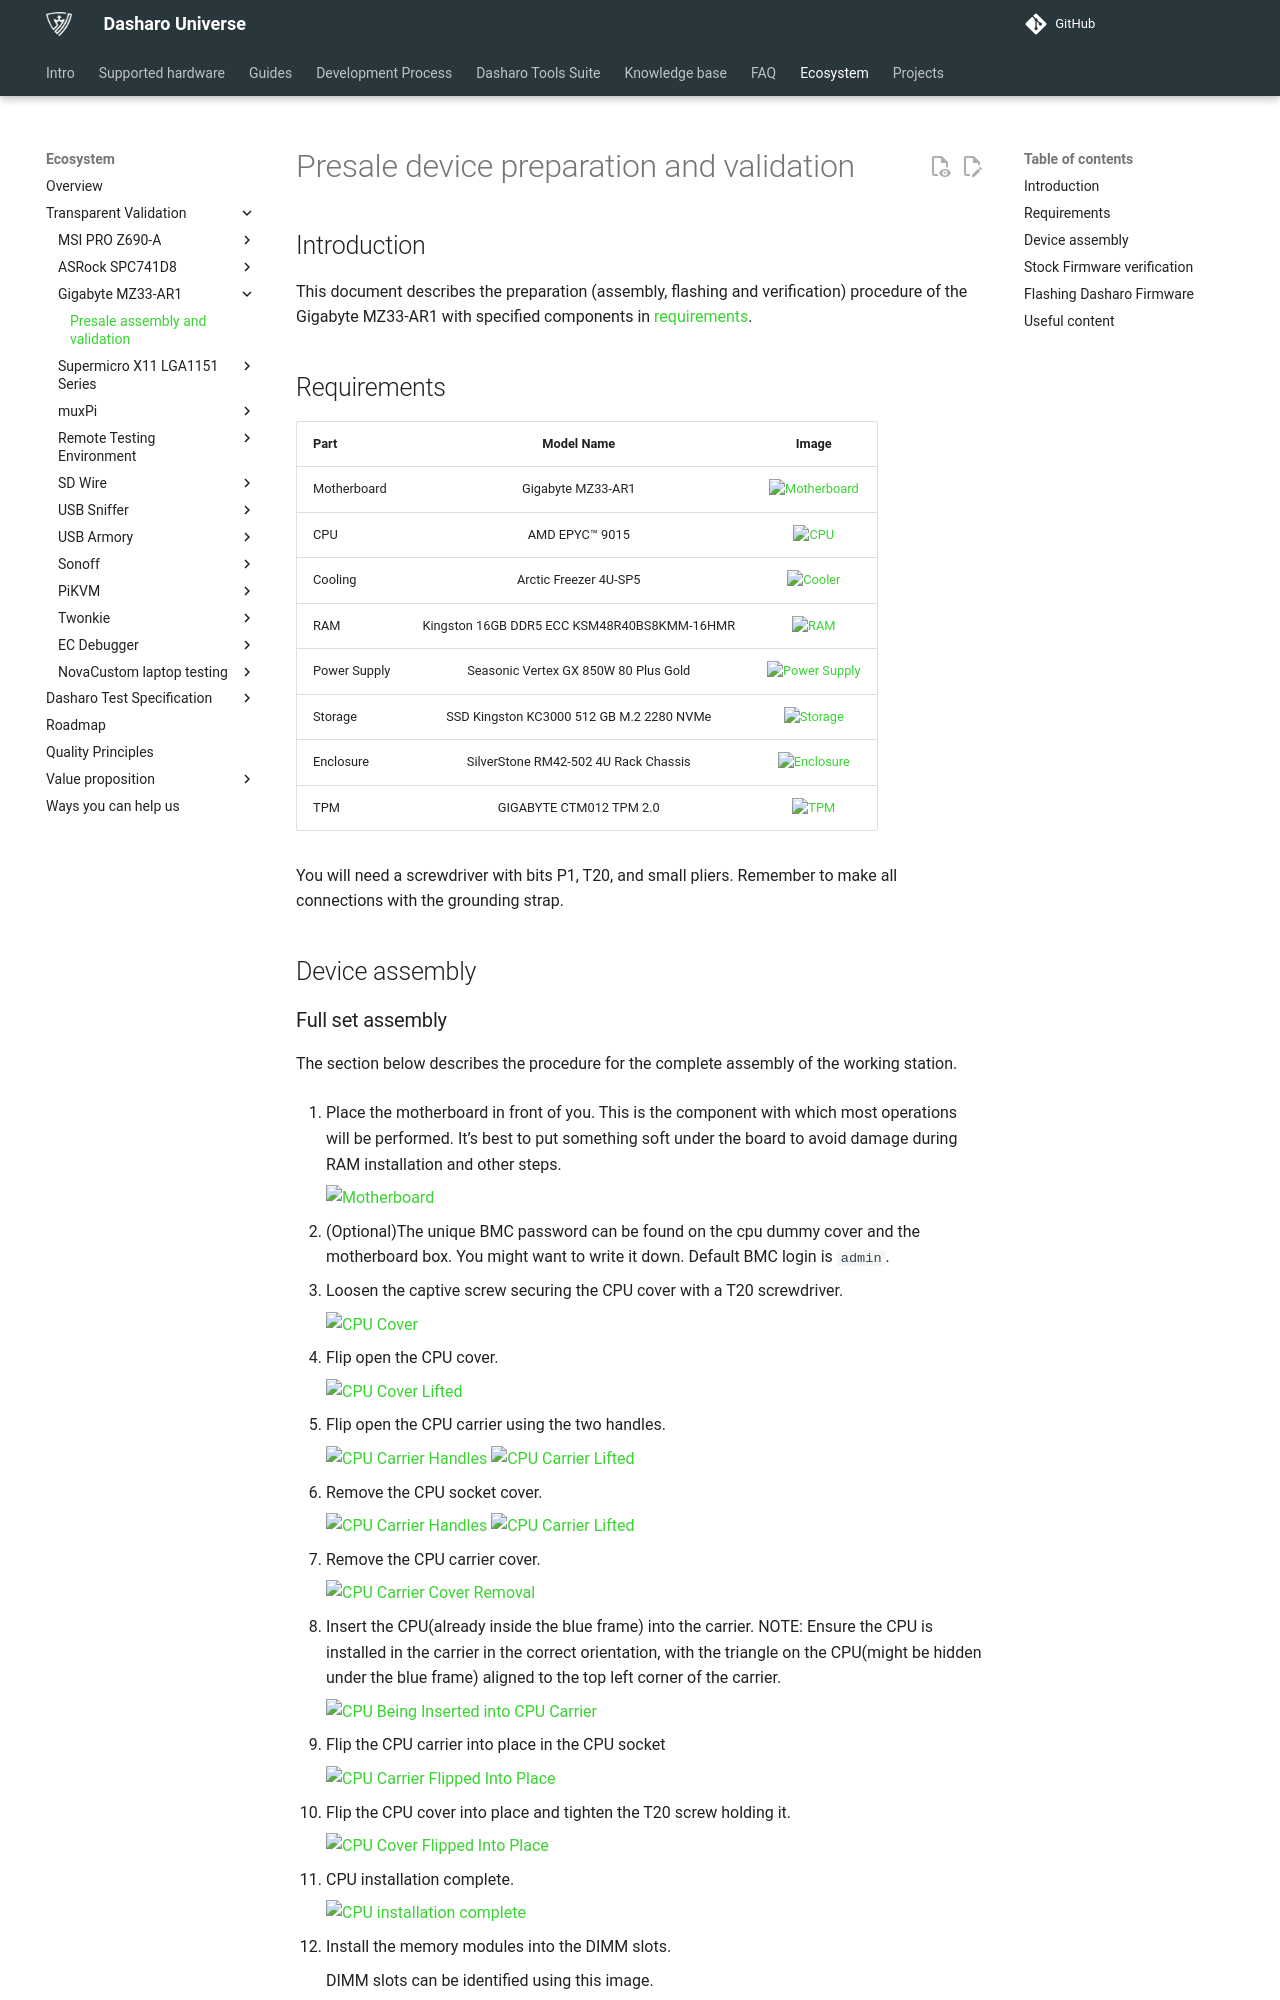

repository: Dasharo/docs · page: transparent-validation/Gigabyte_MZ33-AR1/presale-assembly-and-validation/index.html · generator: mkdocs

# Presale device preparation and validation

## Introduction

This document describes the preparation (assembly, flashing and verification)
procedure of the Gigabyte MZ33-AR1 with specified components in
[requirements](#requirements).

## Requirements

| Part         | Model Name                                                      | Image                                                        |
|:-------------|:---------------------------------------------------------------:|:------------------------------------------------------------:|
| Motherboard  | Gigabyte MZ33-AR1                                               |![Motherboard](images/motherboard1.jpg)    |
| CPU          | AMD EPYC™ 9015                                                  |![CPU](images/cpu.jpg)                     |
| Cooling      | Arctic Freezer 4U-SP5                                           |![Cooler](images/cpu-cooler.jpg)           |
| RAM          | Kingston 16GB DDR5 ECC KSM48R40BS8KMM-16HMR                     |![RAM](images/memory.jpg)                  |
| Power Supply | Seasonic Vertex GX 850W 80 Plus Gold                            |![Power Supply](images/power-supply.jpg)   |
| Storage      | SSD Kingston KC3000 512 GB M.2 2280 NVMe                        |![Storage](images/storage.jpg)             |
| Enclosure    | SilverStone RM42-502 4U Rack Chassis                            |![Enclosure](images/enclosure.jpg)         |
| TPM          | GIGABYTE CTM012 TPM 2.0                                         |![TPM](images/tpm.png)                     |

You will need a screwdriver with bits P1, T20, and small pliers.
Remember to make all connections with the grounding strap.

## Device assembly
